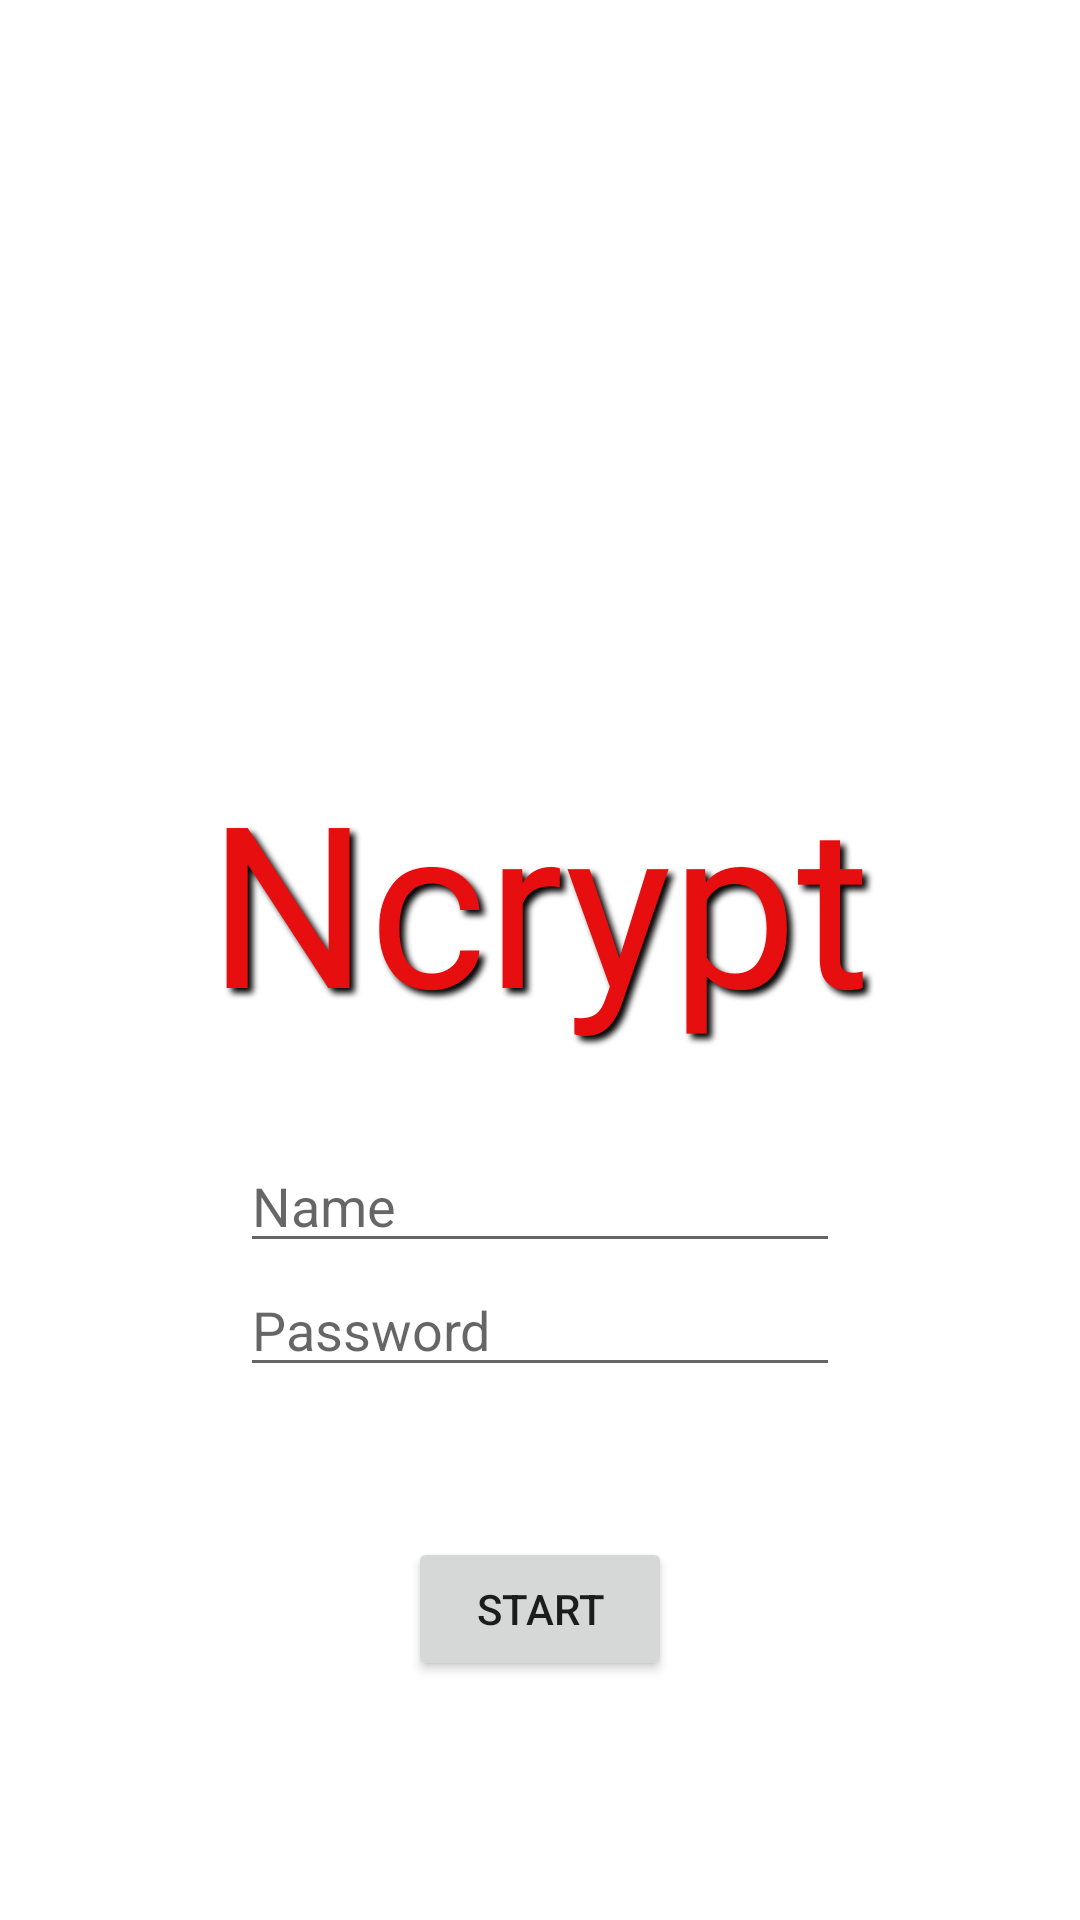

The Android layout XML behind this screen, and the referenced resources:
<!-- AndroidManifest.xml: application theme Theme.NCrypt -->
<!-- res/layout/activity_main.xml -->
<?xml version="1.0" encoding="utf-8"?>
<RelativeLayout xmlns:android="http://schemas.android.com/apk/res/android"
    xmlns:app="http://schemas.android.com/apk/res-auto"
    xmlns:tools="http://schemas.android.com/tools"
    android:layout_width="match_parent"
    android:layout_height="match_parent"
    tools:context=".MainActivity">

    <ImageView
        android:layout_width="wrap_content"
        android:layout_height="wrap_content"
        android:src="@drawable/logo2"
        android:layout_marginLeft="75dp"
        android:layout_marginTop="50dp"
        android:layout_centerHorizontal="true"/>

    <TextView
        android:id="@+id/tv1"
        android:layout_width="265dp"
        android:layout_height="wrap_content"
        android:layout_centerHorizontal="true"
        android:layout_marginTop="250dp"
        android:fontFamily="@font/alex_brush_"
        android:gravity="center"
        android:shadowColor="@color/black"
        android:shadowDx="5"
        android:shadowDy="5"
        android:shadowRadius="5"
        android:text="Ncrypt"
        android:textColor="#E60E0E"
        android:textSize="75sp" />

    <EditText
        android:layout_width="200dp"
        android:layout_height="wrap_content"
        android:id="@+id/et1"
        android:layout_below="@+id/tv1"
        android:layout_marginTop="30dp"
        android:layout_centerHorizontal="true"
        android:hint="Name"
        android:textColor="@color/black"/>

    <EditText
        android:layout_width="200dp"
        android:layout_height="wrap_content"
        android:id="@+id/et2"
        android:layout_below="@+id/et1"
        android:layout_centerHorizontal="true"
        android:hint="Password"
        android:inputType="textPassword"
        android:textColor="@color/black"/>

    <Button
        android:layout_width="wrap_content"
        android:layout_height="wrap_content"
        android:layout_below="@id/et2"
        android:layout_marginTop="50dp"
        android:text="Start"
        android:id="@+id/start"
        android:layout_centerHorizontal="true"/>
</RelativeLayout>
<!-- resources referenced by this layout -->
<resources>
  <style name="Theme.NCrypt" parent="Theme.MaterialComponents.DayNight.DarkActionBar">
          
          <item name="colorPrimary">@color/purple_500</item>
          <item name="colorPrimaryVariant">@color/purple_700</item>
          <item name="colorOnPrimary">@color/white</item>
          
          <item name="colorSecondary">@color/teal_200</item>
          <item name="colorSecondaryVariant">@color/teal_700</item>
          <item name="colorOnSecondary">@color/black</item>
          
          <item name="android:statusBarColor" tools:targetApi="l">?attr/colorPrimaryVariant</item>
          
      </style>
  <!-- not gathered from this repository: default colours our renderer supplied (Android Studio template values) -->
  <color name="purple_500">#FF6200EE</color>
  <color name="purple_700">#FF3700B3</color>
  <color name="teal_200">#FF03DAC5</color>
  <color name="teal_700">#FF018786</color>
  <color name="black">#FF000000</color>
  <color name="white">#FFFFFFFF</color>
</resources>
